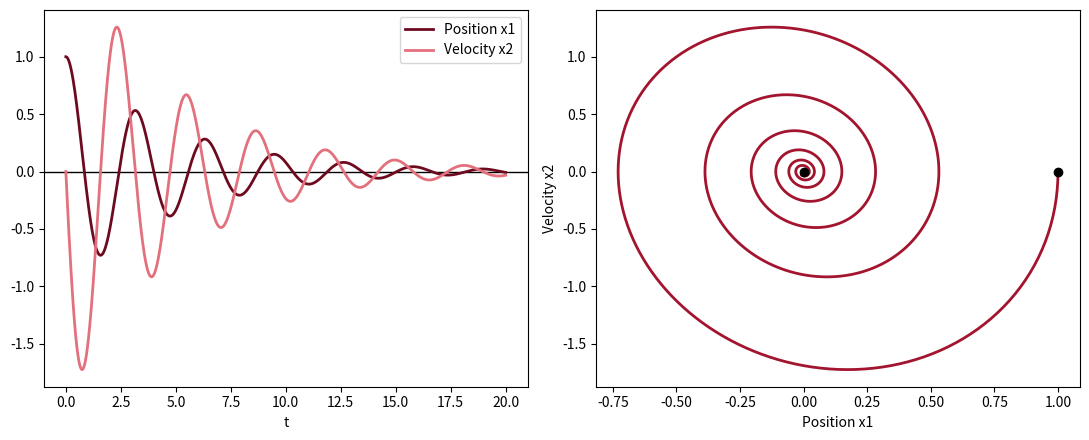

This chart was generated by the following Python code:
# Fig. 4.6: Damped oscillator (book, Section 4.1, Eq. 4.5 and 4.6)
# m x'' + mu x' + k x = 0 as the system dx1/dt = x2, dx2/dt = -(k x1 + mu x2)/m  with m = 1, mu = 0.4, k = 4, x1(0) = 1, x2(0) = 0
# (c) 2026 Philipp Kügler · Program for the book "Dynamical Systems in the Life Sciences" · MIT License (see LICENSE)
import numpy as np
import matplotlib.pyplot as plt
from scipy.integrate import solve_ivp
m, mu, k = 1, 0.4, 4
f = lambda t, z: [z[1], -(k * z[0] + mu * z[1]) / m]
t = np.linspace(0, 20, 2001)
s = solve_ivp(f, [0, 20], [1, 0], t_eval=t, rtol=1e-9, atol=1e-11)
x1, x2 = s.y
for tt in [5, 10, 20]:
    i = np.searchsorted(t, tt)
    print(f"t = {tt:2d}: x1 = {x1[i]:7.4f},  x2 = {x2[i]:7.4f}")
fig, axs = plt.subplots(1, 2, figsize=(11, 4.5))
axs[0].axhline(0, color="k", lw=1)
axs[0].plot(t, x1, color=(0.43, 0.04, 0.12), lw=2, label="Position x1")
axs[0].plot(t, x2, color=(0.89, 0.44, 0.49), lw=2, label="Velocity x2")
axs[0].set_xlabel("t"); axs[0].legend()
axs[1].plot(x1, x2, color=(0.64, 0.08, 0.18), lw=2); axs[1].plot([1, 0], [0, 0], "ko")
axs[1].set_xlabel("Position x1"); axs[1].set_ylabel("Velocity x2")
plt.tight_layout()
plt.show()
